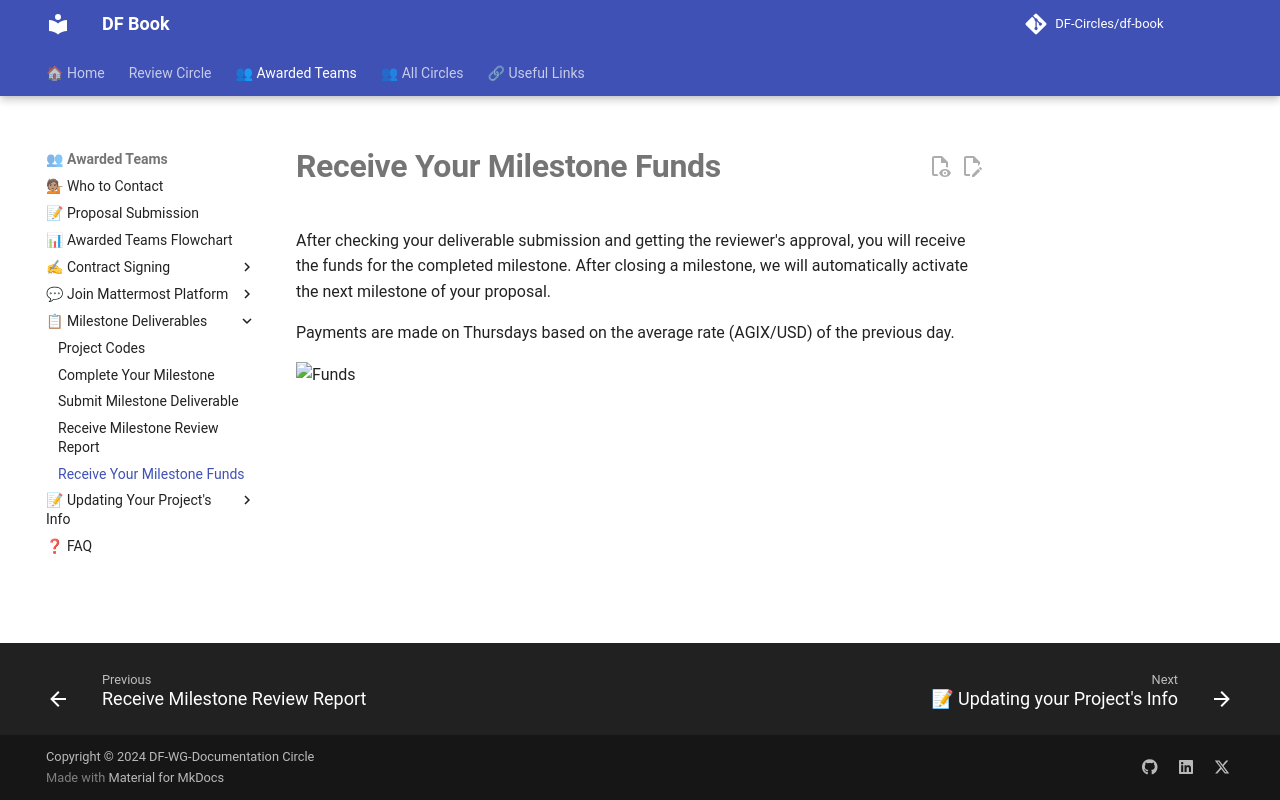

repository: DF-Circles/df-book · page: awarded_teams/milestone_deliverables/receive_your_milestone_funds/index.html · generator: mkdocs

# __Receive Your Milestone Funds__

After checking your deliverable submission and getting the reviewer's approval, you will receive the funds for the completed milestone. After closing a milestone, we will automatically activate the next milestone of your proposal.

Payments are made on Thursdays based on the average rate (AGIX/USD) of the previous day.

![Funds](funds.avif)
